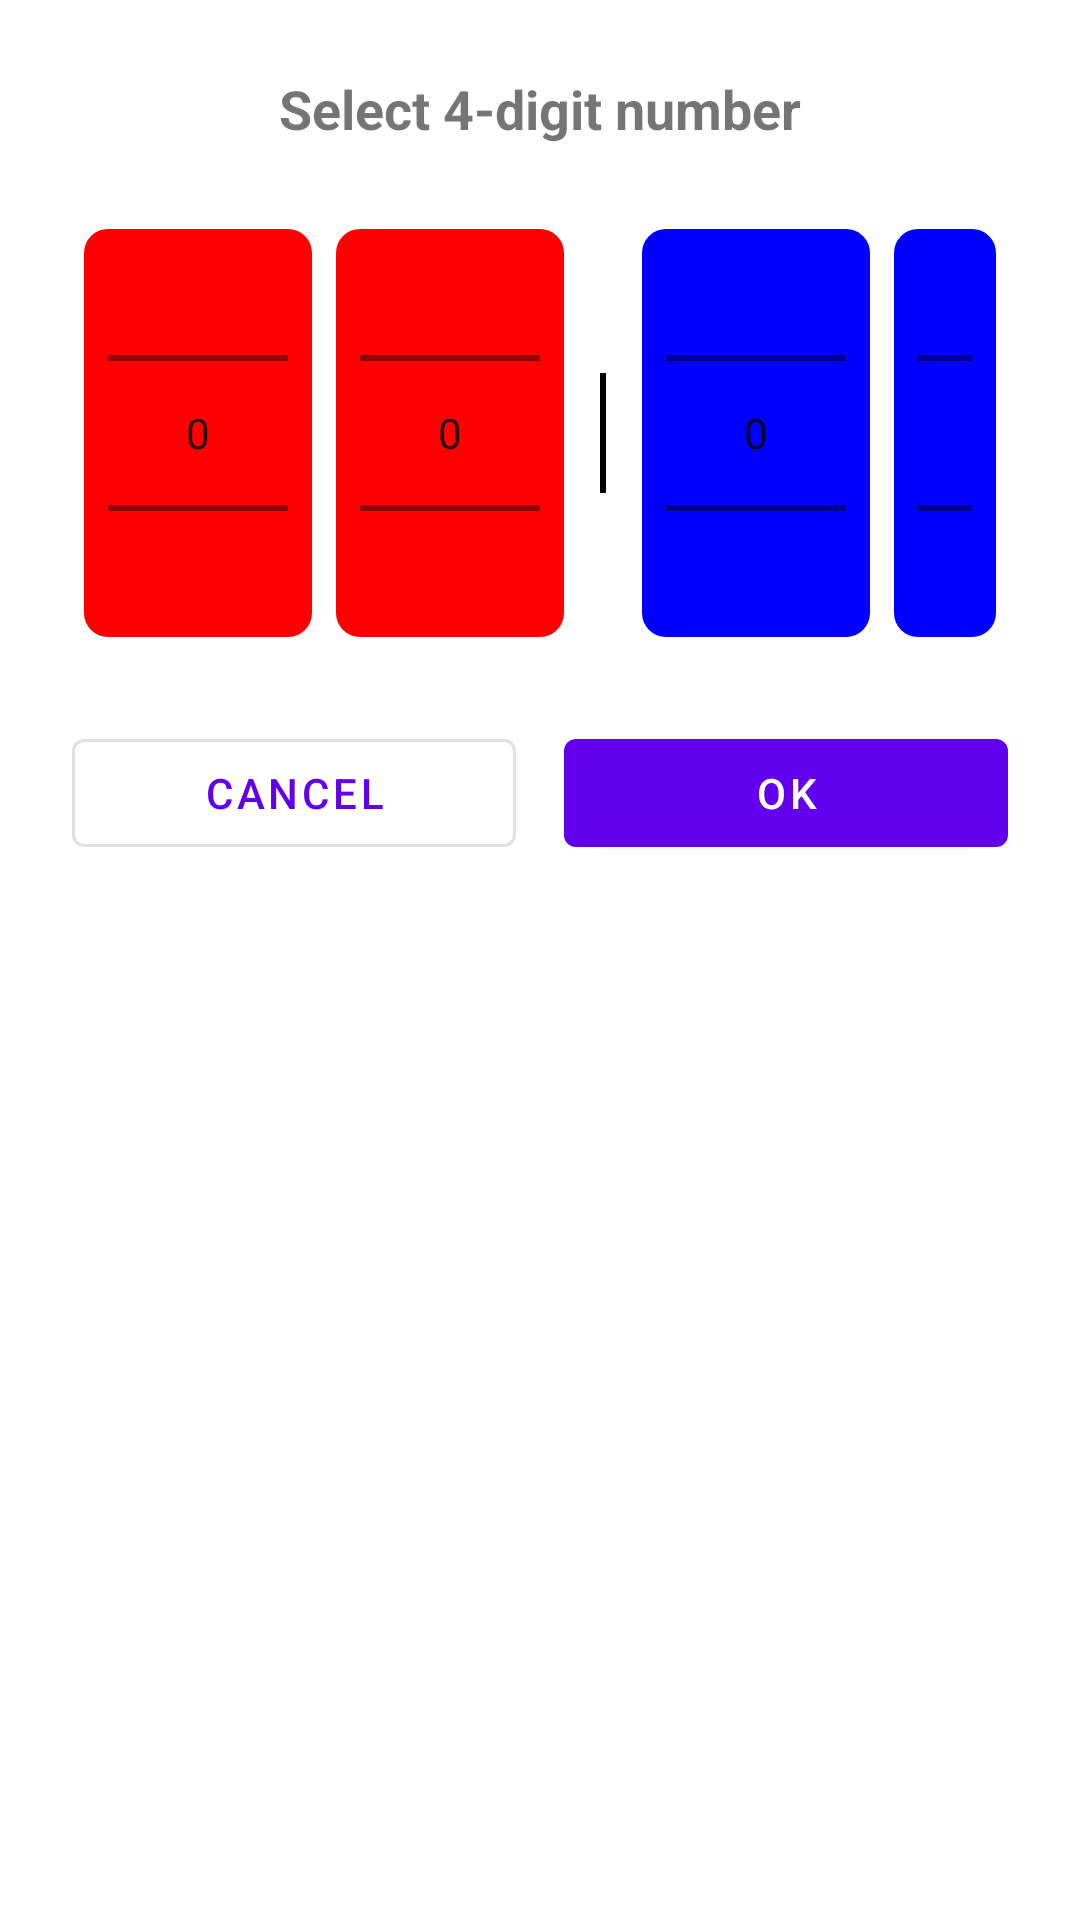

This screen was rendered from an Android layout file. Write that file and the resources it references.
<!-- AndroidManifest.xml: application theme Theme.FotoCamera -->
<!-- res/layout/dialog_number_picker.xml -->
<?xml version="1.0" encoding="utf-8"?>
<LinearLayout xmlns:android="http://schemas.android.com/apk/res/android"
    android:layout_width="match_parent"
    android:layout_height="wrap_content"
    android:orientation="vertical"
    android:padding="24dp">

    <TextView
        android:layout_width="match_parent"
        android:layout_height="wrap_content"
        android:text="@string/select_number"
        android:textSize="18sp"
        android:textStyle="bold"
        android:gravity="center"
        android:layout_marginBottom="24dp" />

    <LinearLayout
        android:layout_width="match_parent"
        android:layout_height="wrap_content"
        android:orientation="horizontal"
        android:gravity="center">

        
        <FrameLayout
            android:layout_width="wrap_content"
            android:layout_height="wrap_content"
            android:layout_margin="4dp"
            android:background="@drawable/number_picker_red_background"
            android:padding="8dp">
            
            <NumberPicker
                android:id="@+id/npFirstDigit"
                android:layout_width="60dp"
                android:layout_height="120dp"
                android:theme="@style/NumberPickerStyle" />
        </FrameLayout>

        
        <FrameLayout
            android:layout_width="wrap_content"
            android:layout_height="wrap_content"
            android:layout_margin="4dp"
            android:background="@drawable/number_picker_red_background"
            android:padding="8dp">
            
            <NumberPicker
                android:id="@+id/npSecondDigit"
                android:layout_width="60dp"
                android:layout_height="120dp"
                android:theme="@style/NumberPickerStyle" />
        </FrameLayout>

        
        <View
            android:layout_width="2dp"
            android:layout_height="40dp"
            android:background="@color/black"
            android:layout_margin="8dp" />

        
        <FrameLayout
            android:layout_width="wrap_content"
            android:layout_height="wrap_content"
            android:layout_margin="4dp"
            android:background="@drawable/number_picker_blue_background"
            android:padding="8dp">
            
            <NumberPicker
                android:id="@+id/npThirdDigit"
                android:layout_width="60dp"
                android:layout_height="120dp"
                android:theme="@style/NumberPickerStyle" />
        </FrameLayout>

        
        <FrameLayout
            android:layout_width="wrap_content"
            android:layout_height="wrap_content"
            android:layout_margin="4dp"
            android:background="@drawable/number_picker_blue_background"
            android:padding="8dp">
            
            <NumberPicker
                android:id="@+id/npFourthDigit"
                android:layout_width="60dp"
                android:layout_height="120dp"
                android:theme="@style/NumberPickerStyle" />
        </FrameLayout>

    </LinearLayout>

    <LinearLayout
        android:layout_width="match_parent"
        android:layout_height="wrap_content"
        android:orientation="horizontal"
        android:layout_marginTop="24dp">

        <Button
            android:id="@+id/btnCancel"
            android:layout_width="0dp"
            android:layout_height="wrap_content"
            android:layout_weight="1"
            android:layout_marginEnd="8dp"
            android:text="@string/cancel"
            style="@style/Widget.MaterialComponents.Button.OutlinedButton" />

        <Button
            android:id="@+id/btnOk"
            android:layout_width="0dp"
            android:layout_height="wrap_content"
            android:layout_weight="1"
            android:layout_marginStart="8dp"
            android:text="@string/ok" />

    </LinearLayout>

</LinearLayout>
<!-- resources referenced by this layout -->
<resources>
  <color name="black">#FF000000</color>
  <!-- drawable number_picker_blue_background (drawable) -->
  <?xml version="1.0" encoding="utf-8"?>
  <shape xmlns:android="http://schemas.android.com/apk/res/android"
      android:shape="rectangle">
      
      <solid android:color="@color/number_blue_background" />
      <corners android:radius="8dp" />
      
  </shape>
  <!-- drawable number_picker_red_background (drawable) -->
  <?xml version="1.0" encoding="utf-8"?>
  <shape xmlns:android="http://schemas.android.com/apk/res/android"
      android:shape="rectangle">
      
      <solid android:color="@color/number_red_background" />
      <corners android:radius="8dp" />
      
  </shape>
  <string name="cancel">Cancel</string>
  <string name="ok">OK</string>
  <string name="select_number">Select 4-digit number</string>
  <style name="Theme.FotoCamera" parent="Theme.MaterialComponents.DayNight.DarkActionBar">
          
          <item name="colorPrimary">@color/purple_500</item>
          <item name="colorPrimaryVariant">@color/purple_700</item>
          <item name="colorOnPrimary">@color/white</item>
          
          <item name="colorSecondary">@color/teal_200</item>
          <item name="colorSecondaryVariant">@color/teal_700</item>
          <item name="colorOnSecondary">@color/black</item>
          
          <item name="android:statusBarColor">?attr/colorPrimaryVariant</item>
          
      </style>
  <color name="number_blue_background">#FF0000FF</color>
  <color name="number_red_background">#FFFF0000</color>
  <color name="purple_500">#FF6200EE</color>
  <color name="purple_700">#FF3700B3</color>
  <color name="white">#FFFFFFFF</color>
  <color name="teal_200">#FF03DAC5</color>
  <color name="teal_700">#FF018786</color>
</resources>
